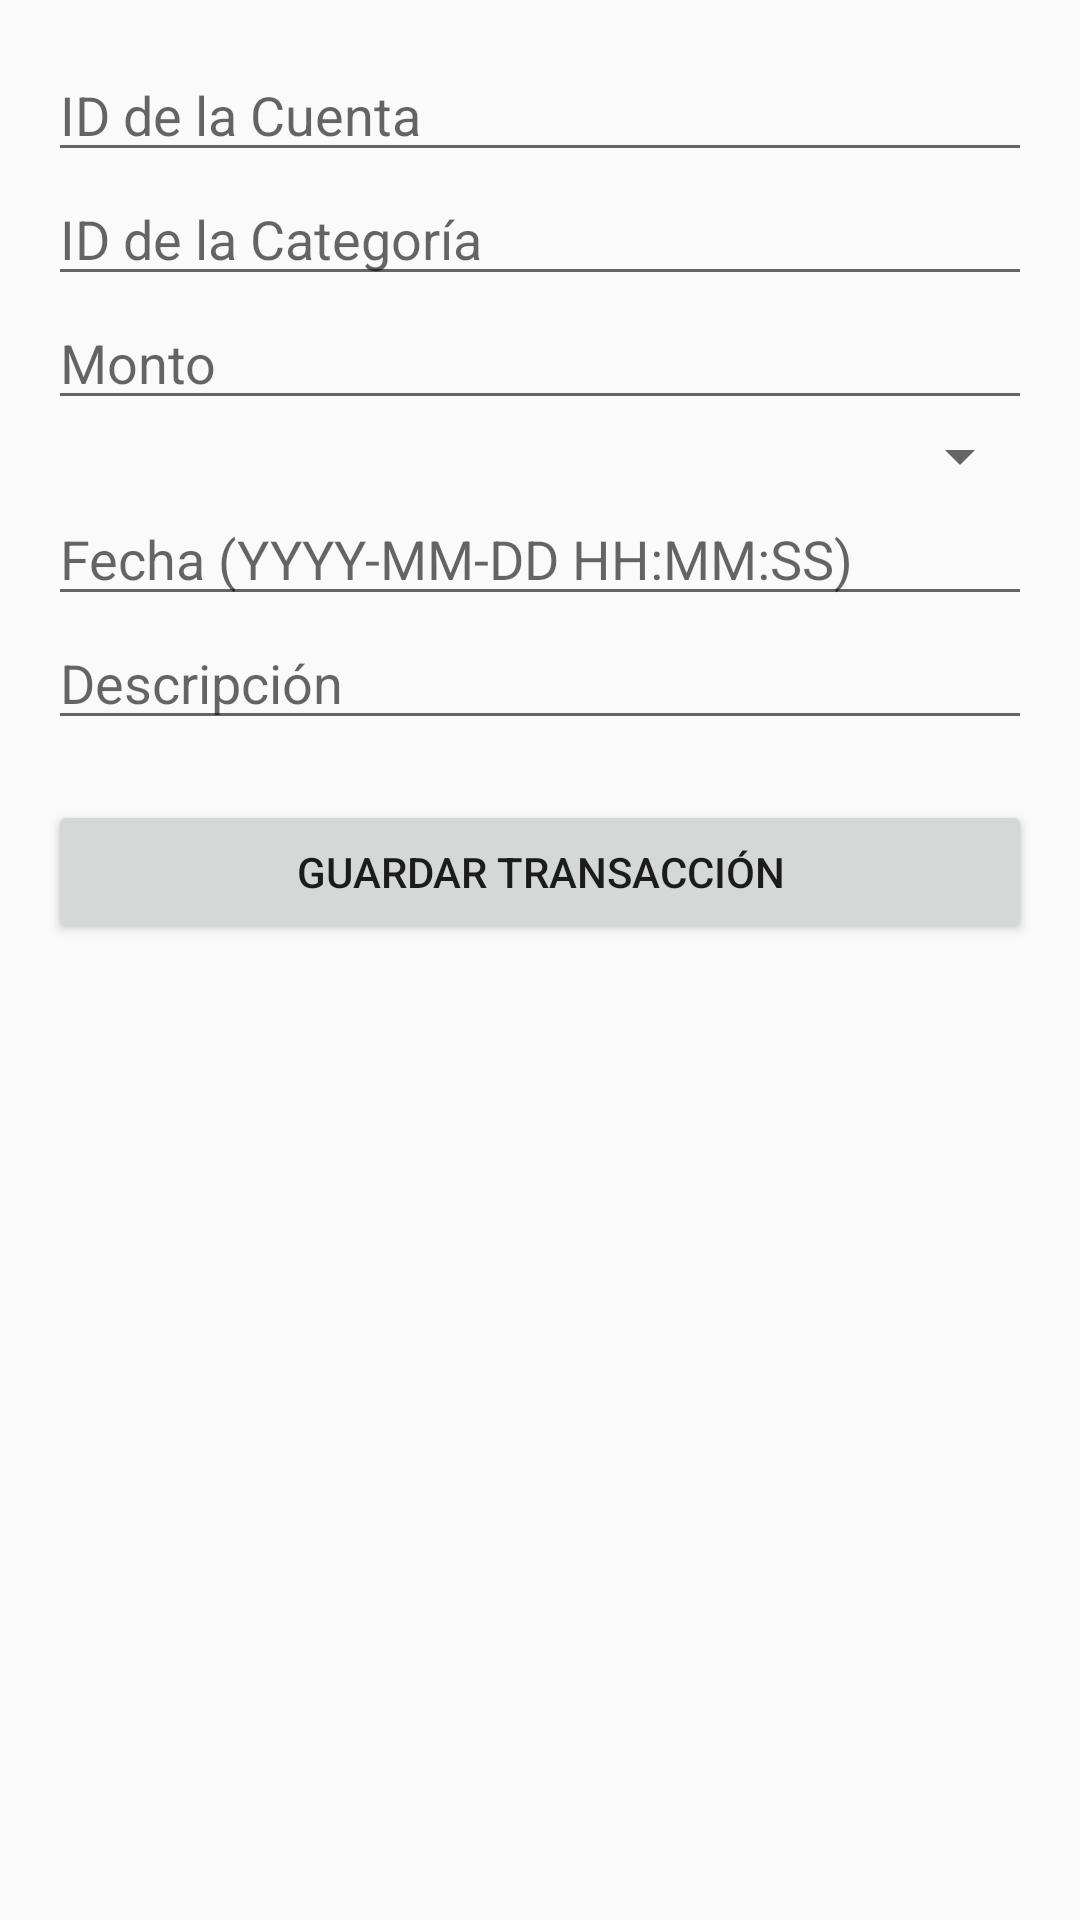

Reconstruct the res/layout file that produces this screen, plus the resources it refers to.
<!-- AndroidManifest.xml: application theme Theme.AppCompat.Light.DarkActionBar -->
<!-- res/layout/activity_agregar_transaccion.xml -->
<?xml version="1.0" encoding="utf-8"?>
<ScrollView xmlns:android="http://schemas.android.com/apk/res/android"
    android:layout_width="match_parent"
    android:layout_height="match_parent">

    <LinearLayout
        android:layout_width="match_parent"
        android:layout_height="wrap_content"
        android:orientation="vertical"
        android:padding="16dp">

        
        <EditText
            android:id="@+id/etCuentaId"
            android:layout_width="match_parent"
            android:layout_height="wrap_content"
            android:hint="ID de la Cuenta"
            android:inputType="number" />

        
        <EditText
            android:id="@+id/etCategoriaId"
            android:layout_width="match_parent"
            android:layout_height="wrap_content"
            android:hint="ID de la Categoría"
            android:inputType="number" />

        
        <EditText
            android:id="@+id/etMonto"
            android:layout_width="match_parent"
            android:layout_height="wrap_content"
            android:hint="Monto"
            android:inputType="numberDecimal" />

        
        <Spinner
            android:id="@+id/spTipo"
            android:layout_width="match_parent"
            android:layout_height="wrap_content" />

        
        <EditText
            android:id="@+id/etFechaTransaccion"
            android:layout_width="match_parent"
            android:layout_height="wrap_content"
            android:hint="Fecha (YYYY-MM-DD HH:MM:SS)"
            android:inputType="datetime" />

        
        <EditText
            android:id="@+id/etDescripcion"
            android:layout_width="match_parent"
            android:layout_height="wrap_content"
            android:hint="Descripción"
            android:inputType="textMultiLine" />

        
        <Button
            android:id="@+id/btnGuardarTransaccion"
            android:layout_width="match_parent"
            android:layout_height="wrap_content"
            android:text="Guardar Transacción"
            android:layout_marginTop="20dp" />
    </LinearLayout>
</ScrollView>
<!-- resources referenced by this layout -->
<resources>

</resources>
